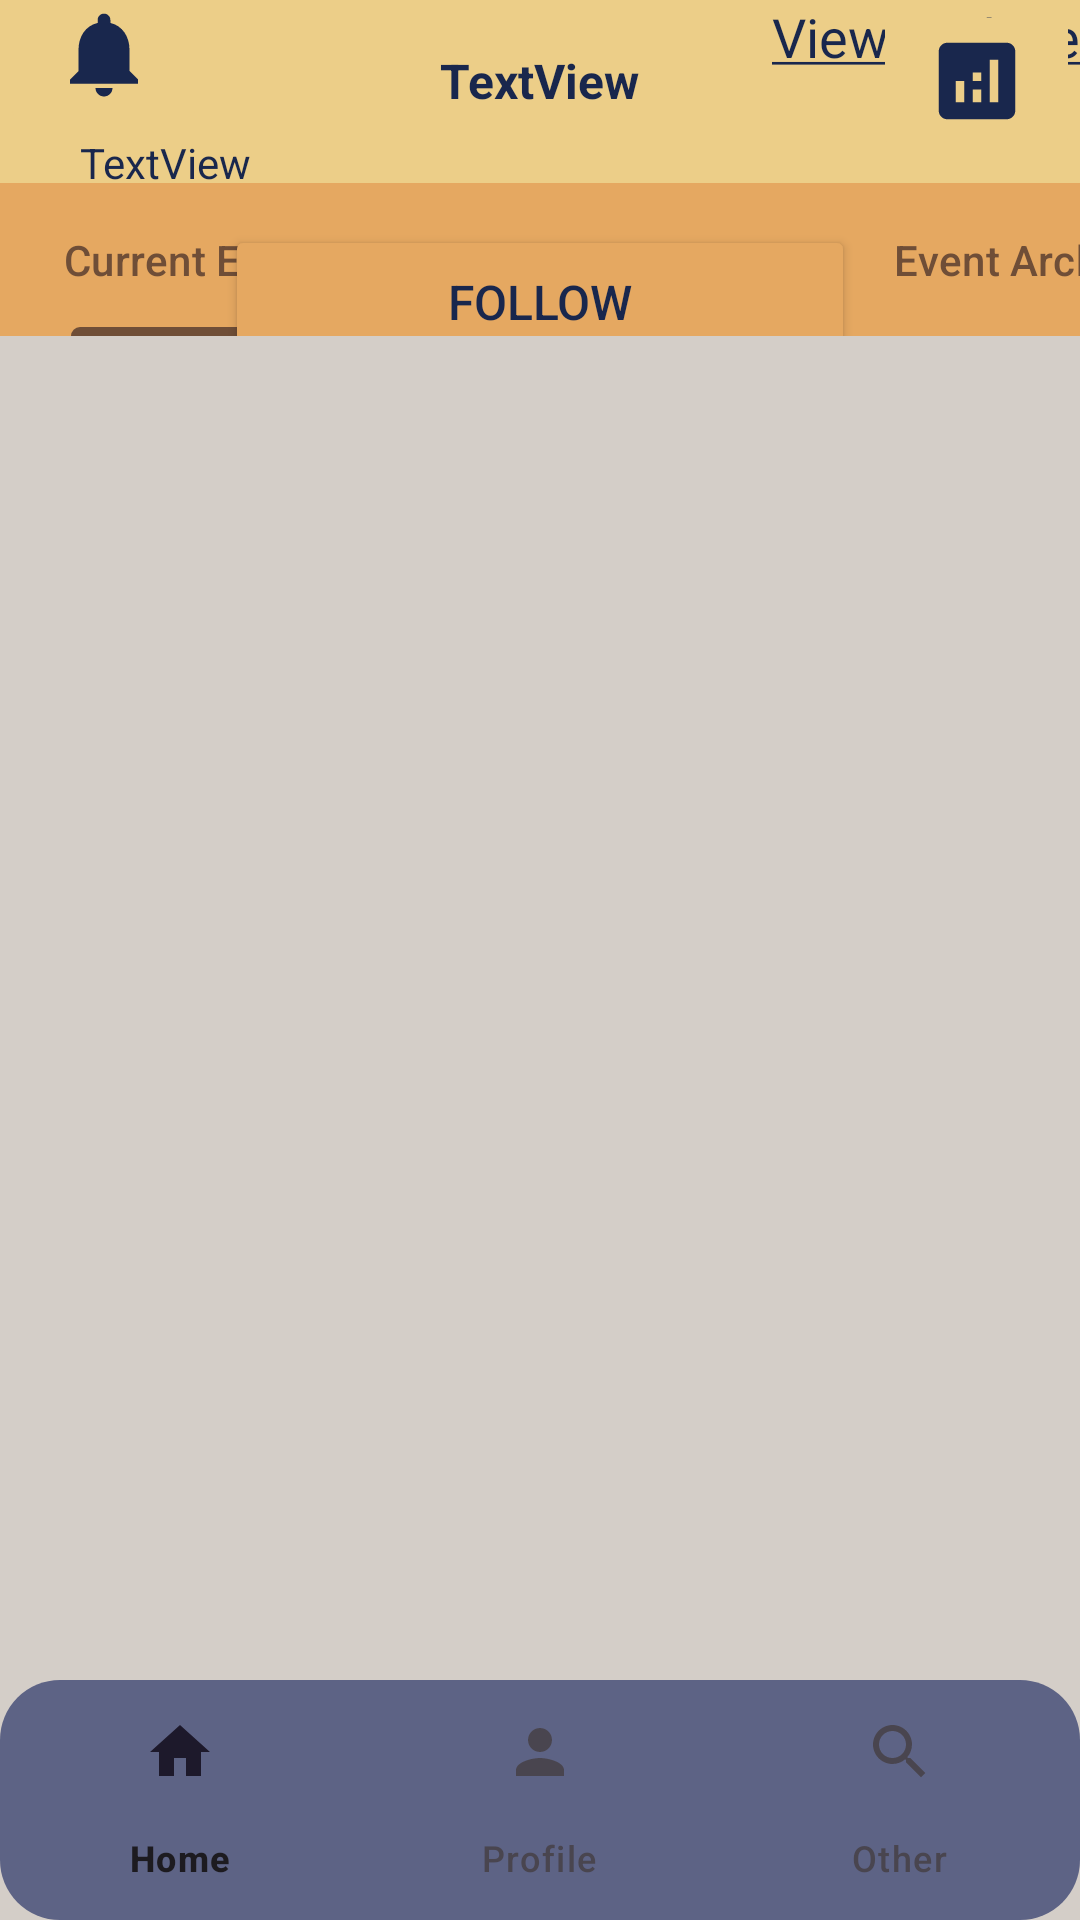

The Android layout XML behind this screen, and the referenced resources:
<!-- AndroidManifest.xml: application theme Theme.Bulletin -->
<!-- res/layout/activity_organization_profile_page.xml -->
<?xml version="1.0" encoding="utf-8"?>
<androidx.constraintlayout.widget.ConstraintLayout xmlns:android="http://schemas.android.com/apk/res/android"
    xmlns:app="http://schemas.android.com/apk/res-auto"
    xmlns:tools="http://schemas.android.com/tools"
    android:id="@+id/main"
    android:layout_width="match_parent"
    android:layout_height="match_parent"
    android:background="@color/tan"
    tools:context=".Organizations.OrganizationProfilePage">

    <LinearLayout
        android:layout_width="match_parent"
        android:layout_height="match_parent"
        android:orientation="vertical">


        <androidx.constraintlayout.widget.ConstraintLayout
            android:id="@+id/constraintLayout"
            android:layout_width="match_parent"
            android:layout_height="0dp"
            android:layout_weight="1.5"
            android:background="@color/light_orange">

            <TextView
                android:id="@+id/orgNameTV"
                android:layout_width="246dp"
                android:layout_height="24dp"
                android:layout_marginTop="16dp"
                android:text="TextView"
                android:textAlignment="center"
                android:textSize="16sp"
                android:textStyle="bold"
                android:textColor="@color/navy_blue"
                app:layout_constraintEnd_toEndOf="parent"
                app:layout_constraintHorizontal_bias="0.498"
                app:layout_constraintStart_toStartOf="parent"
                app:layout_constraintTop_toTopOf="parent" />

            <TextView
                android:id="@+id/orgDescTV"
                android:layout_width="307dp"
                android:layout_height="44dp"
                android:text="TextView"
                android:textColor="@color/navy_blue"
                android:textAlignment="textStart"
                app:layout_constraintBottom_toBottomOf="parent"
                app:layout_constraintEnd_toEndOf="parent"
                app:layout_constraintStart_toStartOf="parent"
                app:layout_constraintTop_toBottomOf="@+id/orgNameTV"
                app:layout_constraintVertical_bias="0.166" />

            <Button
                android:id="@+id/followBtn"
                android:layout_width="210dp"
                android:layout_height="51dp"
                android:backgroundTint="@color/orange"
                android:text="Follow"
                android:textSize="16sp"
                android:textColor="@color/navy_blue"
                app:layout_constraintBottom_toBottomOf="parent"
                app:layout_constraintEnd_toEndOf="parent"
                app:layout_constraintStart_toStartOf="parent"
                app:layout_constraintTop_toBottomOf="@+id/orgDescTV" />


            <ImageButton
                android:id="@+id/bellBtn"
                android:layout_width="69dp"
                android:layout_height="54dp"
                android:backgroundTint="@color/light_orange"
                android:scaleType="fitCenter"
                app:layout_constraintBottom_toTopOf="@+id/orgDescTV"
                app:layout_constraintEnd_toStartOf="@+id/orgNameTV"
                app:layout_constraintHorizontal_bias="0.0"
                app:layout_constraintStart_toStartOf="parent"
                app:layout_constraintTop_toTopOf="parent"
                app:layout_constraintVertical_bias="1.0"
                app:srcCompat="@drawable/notification_bell" />

            <com.google.android.material.tabs.TabLayout
                android:id="@+id/eventTabs"
                android:layout_width="410dp"
                android:layout_height="51dp"
                android:layout_marginTop="20dp"
                android:background="@color/orange"
                app:layout_constraintBottom_toBottomOf="parent"
                app:layout_constraintEnd_toEndOf="parent"
                app:layout_constraintHorizontal_bias="0.0"
                app:layout_constraintStart_toStartOf="parent"
                app:layout_constraintTop_toBottomOf="@+id/orgDescTV"
                app:layout_constraintVertical_bias="1.0"
                app:tabIndicatorColor="@color/brown"
                app:tabTextColor="@color/brown">

                <com.google.android.material.tabs.TabItem
                    android:layout_width="wrap_content"
                    android:layout_height="wrap_content"
                    android:text="Current Events" />

                <com.google.android.material.tabs.TabItem
                    android:layout_width="wrap_content"
                    android:layout_height="wrap_content"
                    android:text="Pending Events" />

                <com.google.android.material.tabs.TabItem
                    android:layout_width="wrap_content"
                    android:layout_height="wrap_content"
                    android:text="Event Archive" />
            </com.google.android.material.tabs.TabLayout>

            <TextView
                android:id="@+id/archiveBtn"
                android:layout_width="147dp"
                android:layout_height="31dp"
                android:text="@string/archive"
                android:textAlignment="textEnd"
                android:textSize="18sp"
                android:textColor="@color/navy_blue"
                app:layout_constraintBottom_toBottomOf="@+id/followBtn"
                app:layout_constraintEnd_toEndOf="parent"
                app:layout_constraintHorizontal_bias="1.0"
                app:layout_constraintStart_toStartOf="parent"
                app:layout_constraintTop_toTopOf="parent"
                app:layout_constraintVertical_bias="0.0" />

            <ImageButton
                android:id="@+id/analyticsButton"
                android:layout_width="69dp"
                android:layout_height="54dp"
                android:backgroundTint="@color/light_orange"
                android:scaleType="fitCenter"
                app:layout_constraintBottom_toBottomOf="parent"
                app:layout_constraintEnd_toEndOf="parent"
                app:layout_constraintHorizontal_bias="1.0"
                app:layout_constraintStart_toStartOf="parent"
                app:layout_constraintTop_toTopOf="parent"
                app:layout_constraintVertical_bias="0.0"
                app:srcCompat="@drawable/baseline_analytics_24" />


        </androidx.constraintlayout.widget.ConstraintLayout>

        <androidx.recyclerview.widget.RecyclerView
            android:id="@+id/orgProfileRV"
            android:layout_width="match_parent"
            android:layout_height="0dp"
            android:layout_marginTop="0dp"
            android:layout_weight="6" />

        <com.google.android.material.bottomnavigation.BottomNavigationView
            android:id="@+id/btmNavBarOP"
            android:layout_width="match_parent"
            android:layout_height="wrap_content"
            android:background="@drawable/nav_background"
            app:layout_constraintBottom_toBottomOf="parent"
            app:layout_constraintEnd_toEndOf="parent"
            app:layout_constraintStart_toStartOf="parent"
            app:menu="@menu/bottom_nav_menu"/>

    </LinearLayout>

</androidx.constraintlayout.widget.ConstraintLayout>
<!-- resources referenced by this layout -->
<resources>
  <color name="brown">#6F4E37</color>
  <color name="light_orange">#ECCE88</color>
  <color name="navy_blue">#19274D</color>
  <color name="orange">#E5A861</color>
  <color name="tan">#D4CEC8</color>
  <!-- drawable baseline_analytics_24 (drawable) -->
  <vector xmlns:android="http://schemas.android.com/apk/res/android" android:height="24dp" android:tint="@color/navy_blue" android:viewportHeight="24" android:viewportWidth="24" android:width="24dp">
        
      <path android:fillColor="@android:color/white" android:pathData="M19,3L5,3c-1.1,0 -2,0.9 -2,2v14c0,1.1 0.9,2 2,2h14c1.1,0 2,-0.9 2,-2L21,5c0,-1.1 -0.9,-2 -2,-2zM9,17L7,17v-5h2v5zM13,17h-2v-3h2v3zM13,12h-2v-2h2v2zM17,17h-2L15,7h2v10z"/>
      
  </vector>
  <!-- drawable nav_background (drawable) -->
  <?xml version="1.0" encoding="utf-8"?>
  <shape xmlns:android="http://schemas.android.com/apk/res/android">
          <solid android:color="#5D6385"/>
          <corners
              android:radius="20dp"/>
  
  </shape>
  <!-- drawable notification_bell (drawable) -->
  <vector xmlns:android="http://schemas.android.com/apk/res/android" android:height="24dp" android:tint="@color/navy_blue" android:viewportHeight="24" android:viewportWidth="24" android:width="24dp">
        
      <path android:fillColor="@android:color/white" android:pathData="M12,22c1.1,0 2,-0.9 2,-2h-4c0,1.1 0.89,2 2,2zM18,16v-5c0,-3.07 -1.64,-5.64 -4.5,-6.32L13.5,4c0,-0.83 -0.67,-1.5 -1.5,-1.5s-1.5,0.67 -1.5,1.5v0.68C7.63,5.36 6,7.92 6,11v5l-2,2v1h16v-1l-2,-2z"/>
      
  </vector>
  <string name="archive"><u>View Archive</u></string>
  <style name="Theme.Bulletin" parent="android:Theme.Material.Light.NoActionBar" />
</resources>
